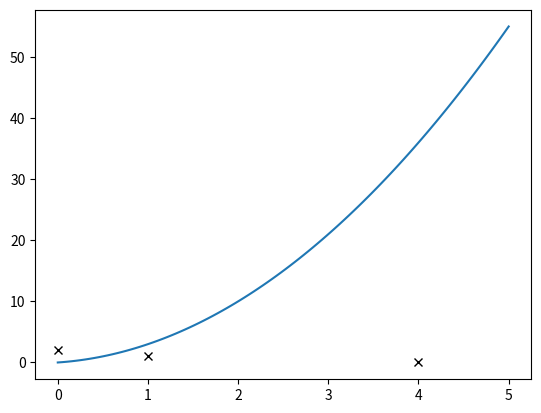

Source code (Python):
# -*- coding: utf-8 -*-
"""
Created on Fri Nov  1 10:45:04 2019

[redacted]
"""

import numpy as np
import matplotlib.pyplot as plt


# Exercise 1

A = np.array([[4,0],[0,2],[1,1]])
b = np.array([2,0,11])

A_pse = np.linalg.pinv(A)

QR = A
Q, R = np.linalg.qr(QR) # Doing it manually we would use Gram-Schmitt

Qb = Q.T @ b

sol = np.linalg.solve(R, Qb)

x_points = []
y_points = []
for i in range(len(A[:,0])):
    x_points.append(A[i][0])
    y_points.append(A[i][1])

plt.plot(x_points, y_points, "kx",)

def f(x):
    y = sol[0]*x + sol[1]*x**2
    
    return y

x = np.linspace(0,5, 100)
plt.plot(x,f(x))


r = b - (A @ sol)

for i in range(len(A[:,0])-1):
    print("The dot product is {}".format(np.dot(r, A[:,i])))
plt.show()
    

# Exercise 2

# =============================================================================
# def f2(omega, N): # Omega = Vector, N = Scalar
#     
#     A1 = []
#     A2 = []
#     
#     for n in range(0, N):
#         row1 = []
#         row2 = []
#         
#         for l in range(0,len(omega)):
#             row1.append(np.cos(n*omega[l]))
#             row2.append(np.cos(n*omega[l]))
#             
#         A1.append(row1)
#         A2.append(row2)
#     
#     A1 = np.array(A1)      
#     A2 = np.array(A2)
#     
#     return A1, A2
# 
# 
# omega = np.array([0.1, 0.5, 0.6])
# 
# A1, A2 = f2(omega, 100)
# A = np.concatenate((A1, A2), axis = 1)
# 
# # Generating
# w = np.random.normal(0,1,100)
# theta = [1, 0, 0.5, 0, 0.15, 0.1]
# y = A @ theta + w
# 
# y = y - w
# 
# 
# 
# # Least Squares
# Q, R = np.linalg.qr(A)
# 
# Qy = Q.T @ y
# 
# sol = np.linalg.solve(R, Qy)
# 
# r = y - (A @ sol)
#  
# for i in range(len(A[0,:])-1):
#     print("The dot product is {}".format(np.dot(r, A[:,i])))
# 
# 
# x = np.arange(0,100)
# 
# def poly(x):
#     
#     newpoly = sol[0]*x + sol[1]*x**2 + sol[2]*x**3 + sol[3]*x**4 +sol[4]*x**5 + sol[5]*x**6
# 
#     return newpoly
# 
# plt.plot(x,y+w)
# #plt.plot(x,poly(x))
# =============================================================================
        
        
        
        
        
        
        
        
        
        
        
        
        
        
        
        
        
        
        
        
        
        
        